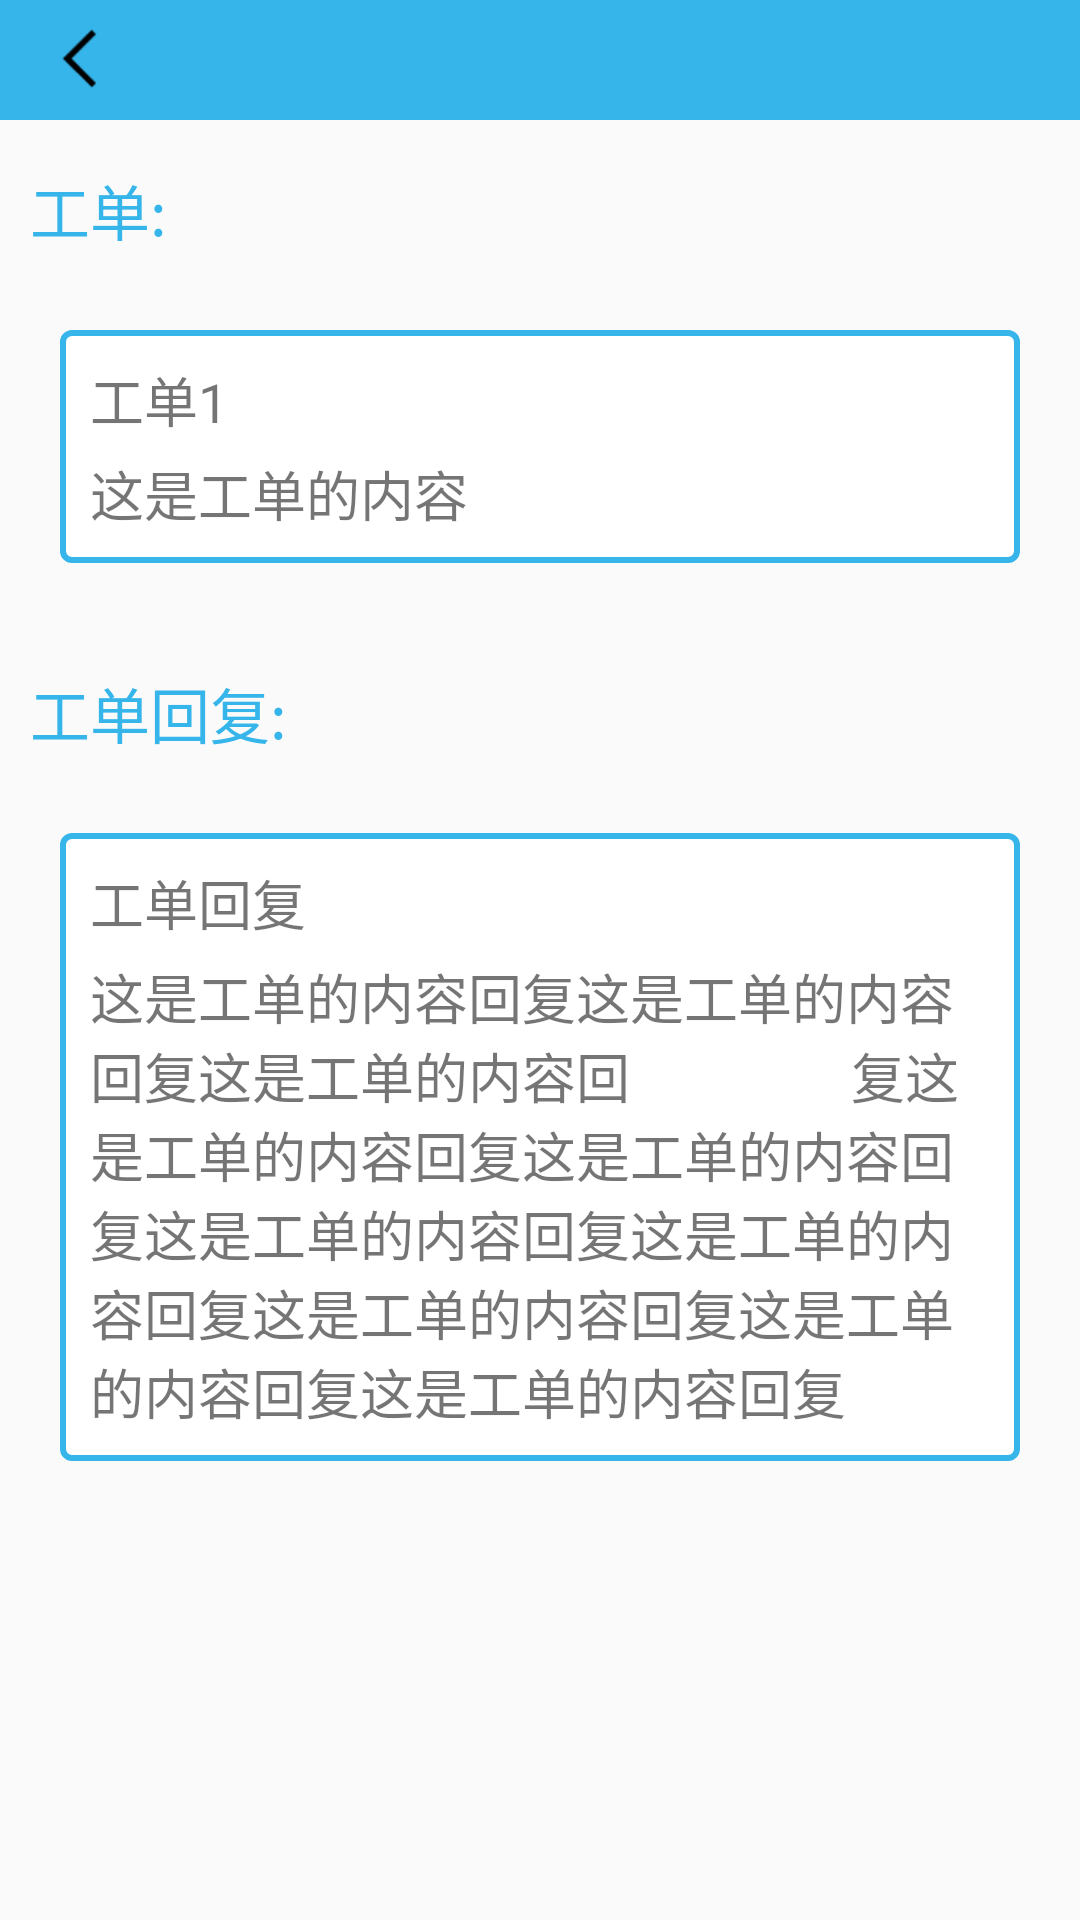

Write the Android layout XML for this screen, with the resource values it uses.
<!-- AndroidManifest.xml: application theme AppTheme -->
<!-- res/layout/activity_feed_back__reply.xml -->
<?xml version="1.0" encoding="utf-8"?>
<ScrollView xmlns:android="http://schemas.android.com/apk/res/android"
    xmlns:app="http://schemas.android.com/apk/res-auto"
    xmlns:tools="http://schemas.android.com/tools"
    android:layout_width="match_parent"
    android:layout_height="match_parent"
    tools:context=".mine.activity.FeedBack_ReplyActivity"
    android:orientation="vertical">
    <LinearLayout
        android:layout_width="match_parent"
        android:layout_height="wrap_content"
        android:orientation="vertical">
        <RelativeLayout
            android:layout_width="match_parent"
            android:layout_height="40dp"
            android:background="@drawable/titlebackground">
            <ImageView
                android:id="@+id/iv_back"
                android:layout_width="25dp"
                android:layout_height="25dp"
                android:layout_marginLeft="15dp"
                android:src="@drawable/mine_leftarrow"
                android:layout_centerVertical="true"/>
        </RelativeLayout>
        <TextView
            android:layout_width="match_parent"
            android:layout_height="40dp"
            android:text="工单:"
            android:layout_marginTop="10dp"
            android:layout_gravity="center_vertical"
            android:gravity="center_vertical"
            android:textSize="20sp"
            android:layout_marginLeft="10dp"
            android:textColor="#36b5ea"/>
        <LinearLayout
            android:layout_width="match_parent"
            android:layout_height="wrap_content"
            android:orientation="vertical"
            android:layout_marginLeft="20dp"
            android:layout_marginRight="20dp"
            android:layout_marginTop="20dp"
            android:background="@drawable/mine_btn_style_2">
            <TextView
                android:id="@+id/tv_title_feedback_reply"
                android:layout_width="500dp"
                android:layout_height="wrap_content"
                android:text="工单1"
                android:textSize="18sp"
                android:layout_marginLeft="10dp"
                android:layout_marginTop="10dp"/>
            <TextView
                android:id="@+id/tv_content_feedback_reply"
                android:layout_width="match_parent"
                android:layout_height="wrap_content"
                android:textSize="18sp"
                android:text="这是工单的内容"
                android:layout_marginBottom="10dp"
                android:layout_marginLeft="10dp"
                android:layout_marginRight="10dp"
                android:layout_marginTop="5dp"
                android:maxLength="200"/>
        </LinearLayout>
        <TextView
            android:layout_width="match_parent"
            android:layout_height="40dp"
            android:text="工单回复:"
            android:layout_marginTop="30dp"
            android:layout_gravity="center_vertical"
            android:gravity="center_vertical"
            android:textSize="20sp"
            android:layout_marginLeft="10dp"
            android:textColor="#36b5ea"/>
        <LinearLayout
            android:layout_width="match_parent"
            android:layout_height="wrap_content"
            android:orientation="vertical"
            android:layout_marginLeft="20dp"
            android:layout_marginRight="20dp"
            android:layout_marginTop="20dp"
            android:background="@drawable/mine_btn_style_2">
            <TextView
                android:layout_width="500dp"
                android:layout_height="wrap_content"
                android:text="工单回复"
                android:textSize="18sp"
                android:layout_marginLeft="10dp"
                android:layout_marginTop="10dp"/>
            <TextView
                android:id="@+id/tv_reply_feedback_reply"
                android:layout_width="match_parent"
                android:layout_height="wrap_content"
                android:textSize="18sp"
                android:text="这是工单的内容回复这是工单的内容回复这是工单的内容回
                复这是工单的内容回复这是工单的内容回复这是工单的内容回复这是工单的内
                容回复这是工单的内容回复这是工单的内容回复这是工单的内容回复 "
                android:layout_marginBottom="10dp"
                android:layout_marginLeft="10dp"
                android:layout_marginRight="10dp"
                android:layout_marginTop="5dp"
                android:maxLength="200"/>
        </LinearLayout>

    </LinearLayout>


</ScrollView>
<!-- resources referenced by this layout -->
<resources>
  <!-- drawable mine_btn_style_2 (drawable) -->
  <?xml version="1.0" encoding="utf-8"?>
  <shape xmlns:android="http://schemas.android.com/apk/res/android"
      android:shape="rectangle">
      <stroke
          android:width="2dp"
          android:color="#36b5ea"/>
      <corners
          android:radius="3dp"/>
      <solid
          android:color="#fff" />
  </shape>
  <!-- drawable mine_leftarrow: png bitmap (drawable-hdpi, 245 bytes) -->
  <!-- drawable titlebackground (drawable) -->
  <?xml version="1.0" encoding="utf-8"?>
  <shape xmlns:android="http://schemas.android.com/apk/res/android"
      android:shape="rectangle">
      <solid
          android:color="#36b5ea"/>
  </shape>
  <style name="AppTheme" parent="Theme.AppCompat.Light.DarkActionBar">
          
          <item name="colorPrimary">@color/colorPrimary</item>
          <item name="colorPrimaryDark">@color/colorPrimaryDark</item>
          <item name="colorAccent">@color/colorAccent</item>
      </style>
  <color name="colorPrimary">#008577</color>
  <color name="colorPrimaryDark">#36b5ea</color>
  <color name="colorAccent">#D81B60</color>
</resources>
